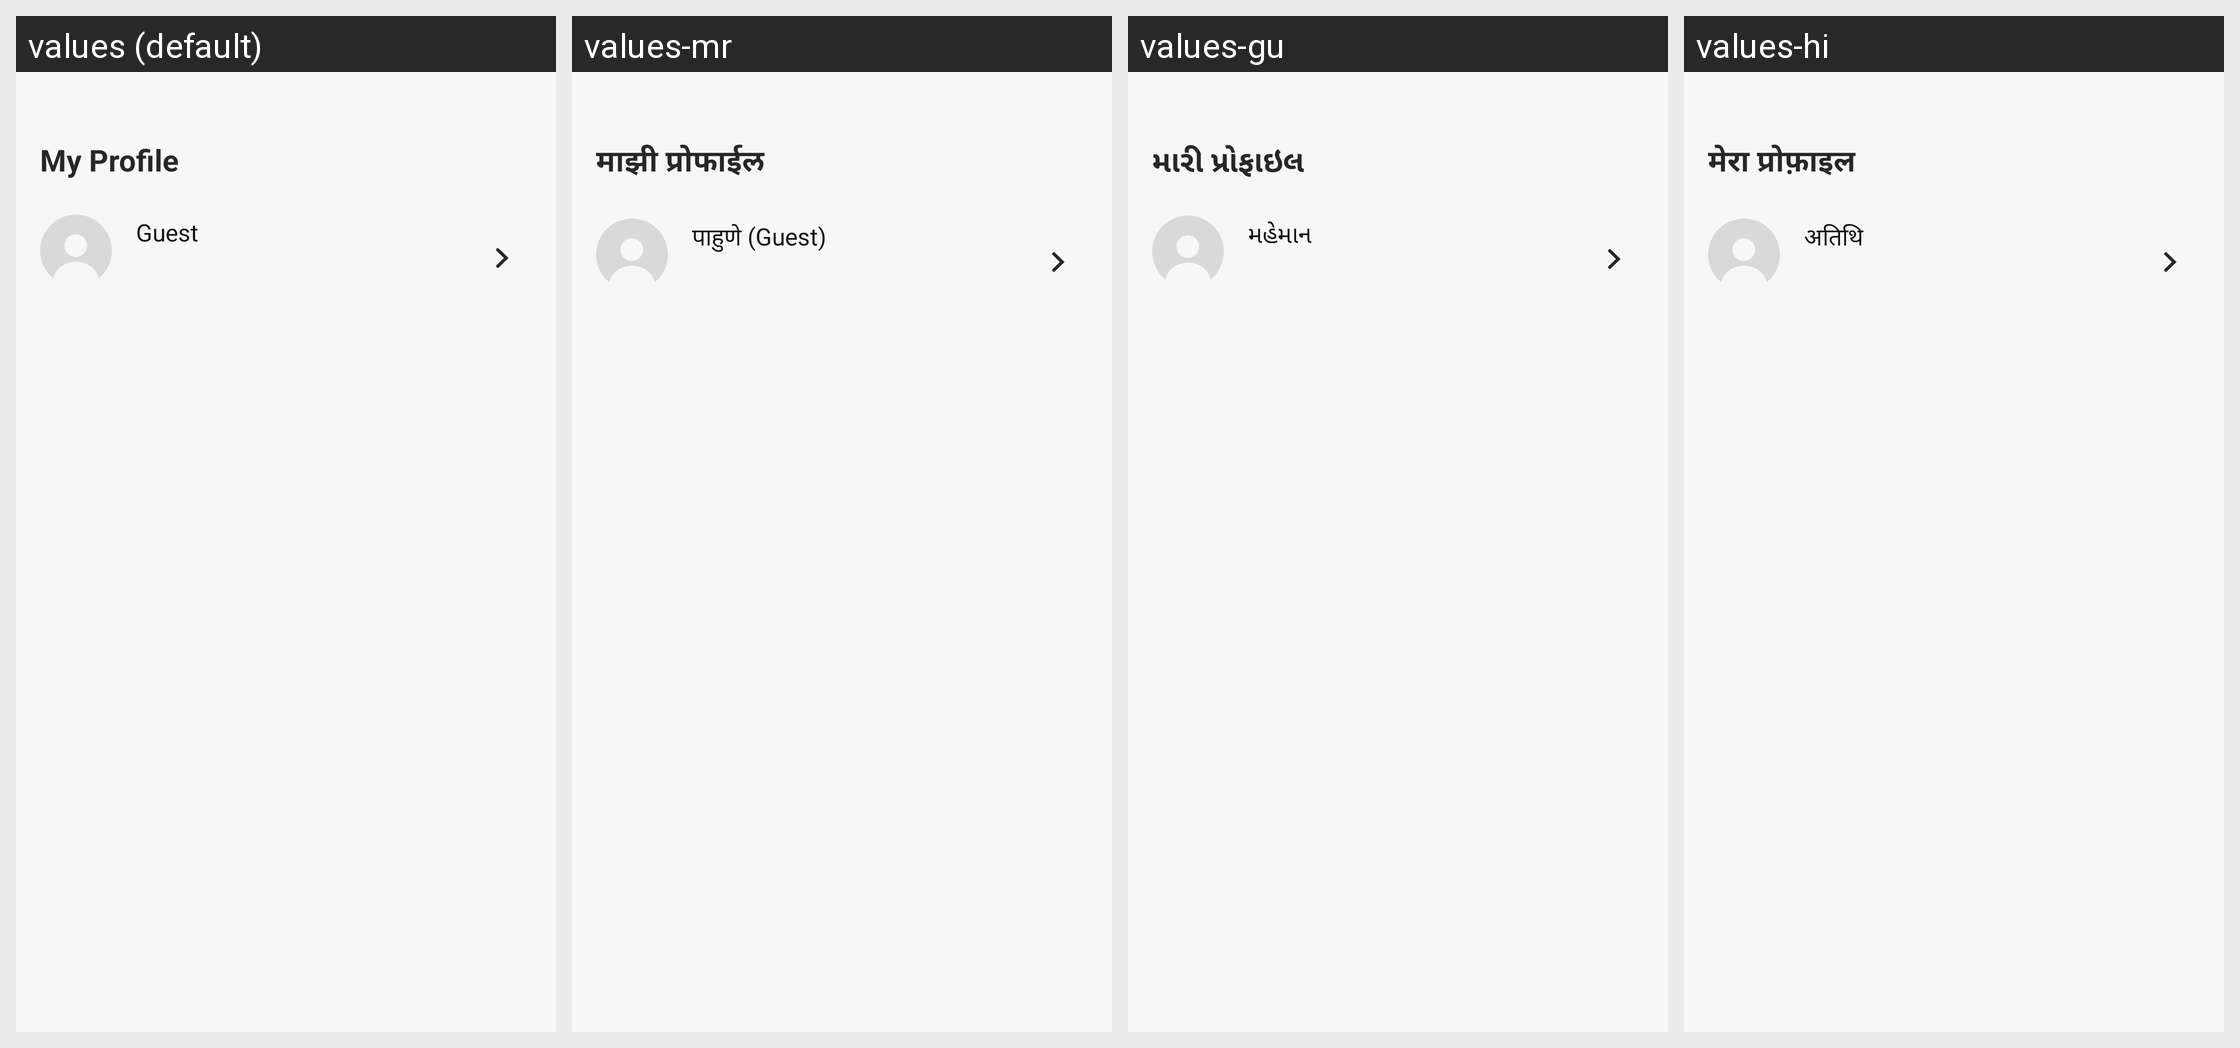

This grid shows one Android layout under several languages. Give, for every string resource on the screen, its name, the default text and each shown locale's text.
Android screen res/layout/fragment_profile.xml rendered under 4 locales, left to right: values (default), values-mr, values-gu, values-hi. Device: Nexus 5 (rendered at 1080×1920; each locale shown at half size, 540×960, under a caption strip naming it); theme Theme.ADHYATMAH.
Other locales in the repository, not shown: values-bn, values-kn, values-ml, values-or, values-ta, values-te.
Strings drawn on this screen, with the default value and each locale's value (text and hints the layout hard-codes, and strings that could not be matched under every locale, appear in the picture but are not listed):

my_profile
  values: My Profile
  values-mr: माझी प्रोफाईल
  values-gu: મારી પ્રોફાઇલ
  values-hi: मेरा प्रोफ़ाइल

guest
  values: Guest
  values-mr: पाहुणे (Guest)
  values-gu: મહેમાન
  values-hi: अतिथि
